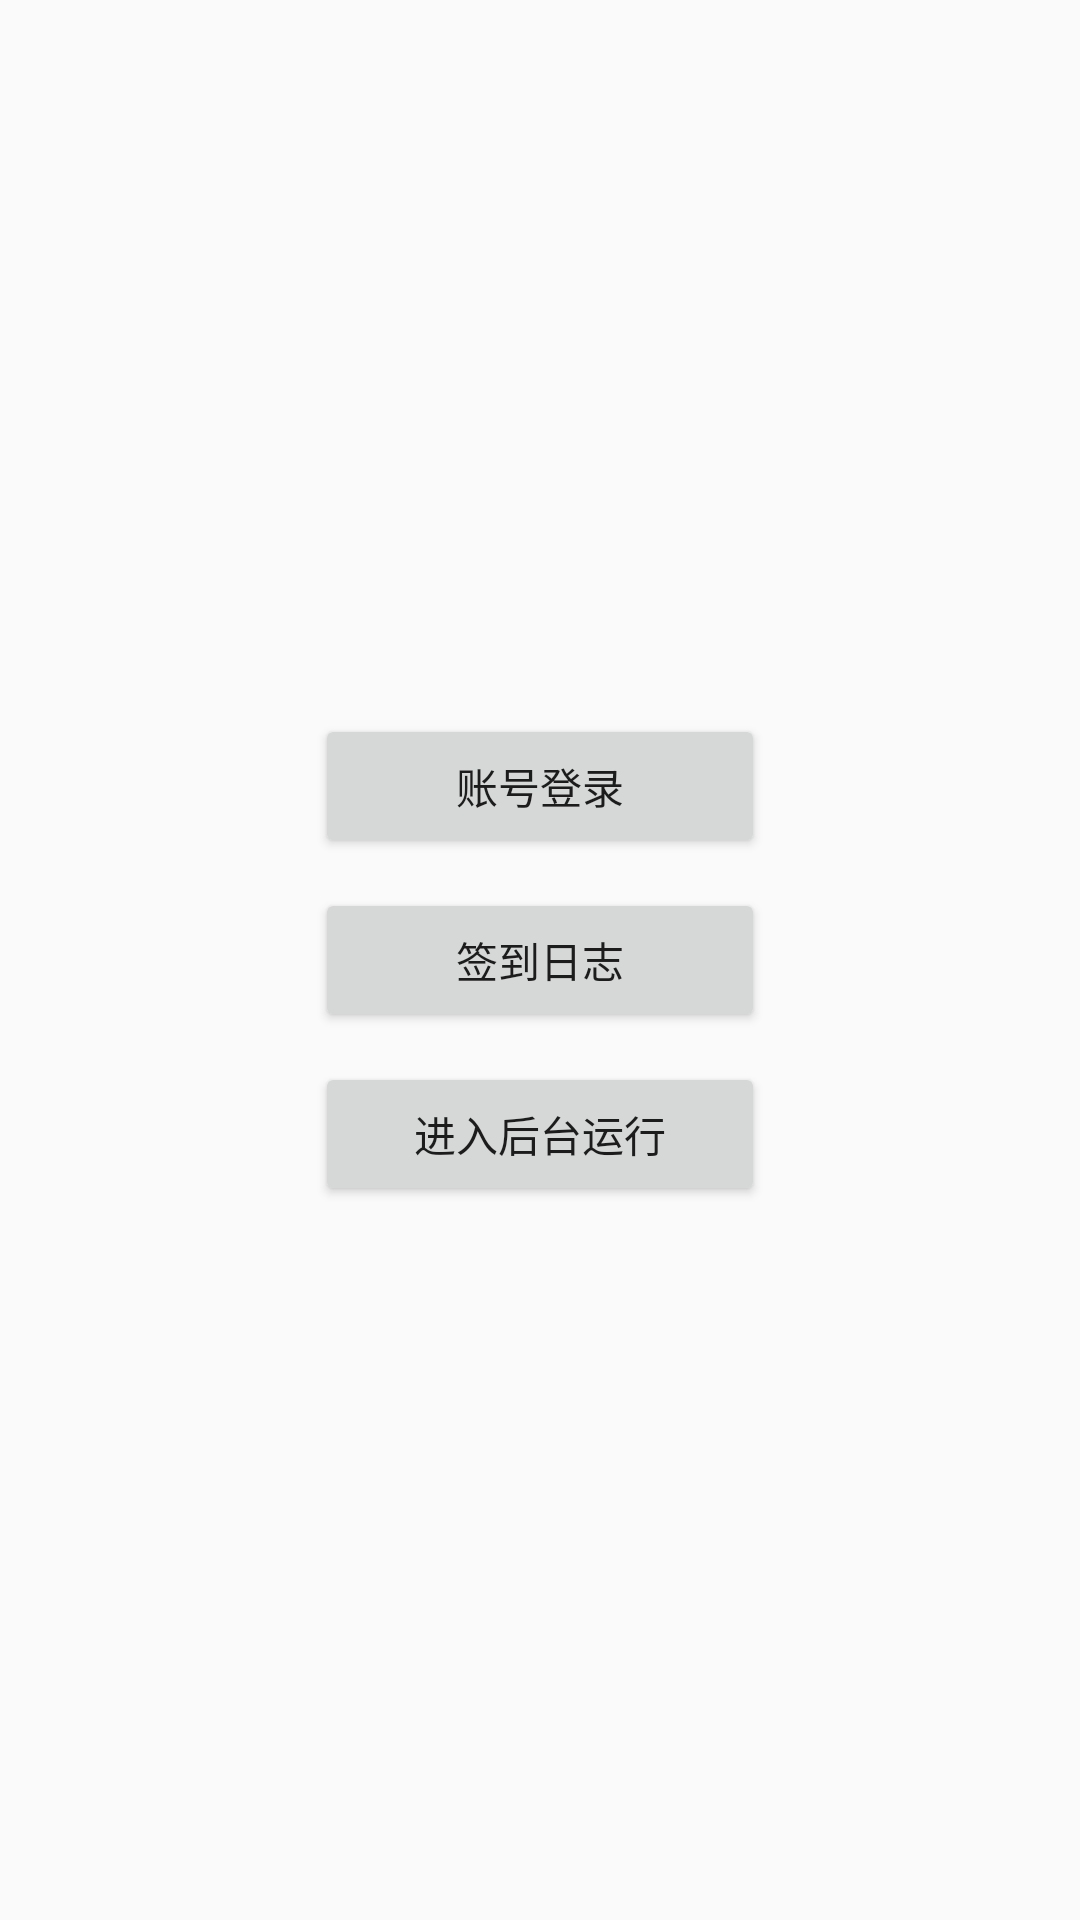

The Android layout XML behind this screen, and the referenced resources:
<!-- AndroidManifest.xml: application theme AppTheme -->
<!-- res/layout/activity_main.xml -->
<?xml version="1.0" encoding="utf-8"?>
<LinearLayout xmlns:android="http://schemas.android.com/apk/res/android"
    xmlns:tools="http://schemas.android.com/tools"
    android:layout_width="match_parent"
    android:layout_height="match_parent"
    android:gravity="center"
    android:orientation="vertical"
    tools:context="com.chub.signinassistant.activity.MainActivity">

    <Button
        android:id="@+id/login"
        android:layout_width="wrap_content"
        android:layout_height="wrap_content"
        android:minWidth="@dimen/_150dp"
        android:onClick="click"
        android:text="@string/log_in" />

    <Space
        android:layout_width="wrap_content"
        android:layout_height="@dimen/_10dp" />

    <Button
        android:id="@+id/sign_in_log"
        android:layout_width="wrap_content"
        android:layout_height="wrap_content"
        android:minWidth="@dimen/_150dp"
        android:onClick="click"
        android:text="@string/sign_in_log" />

    <Space
        android:layout_width="wrap_content"
        android:layout_height="@dimen/_10dp" />

    <Button
        android:id="@+id/back"
        android:layout_width="wrap_content"
        android:layout_height="wrap_content"
        android:minWidth="@dimen/_150dp"
        android:onClick="click"
        android:text="@string/backgrounder" />


</LinearLayout>
<!-- resources referenced by this layout -->
<resources>
  <dimen name="_10dp">10dp</dimen>
  <dimen name="_150dp">150dp</dimen>
  <string name="backgrounder">进入后台运行</string>
  <string name="log_in">账号登录</string>
  <string name="sign_in_log">签到日志</string>
  <style name="AppTheme" parent="Theme.AppCompat.Light.DarkActionBar">
          
          <item name="colorPrimary">@color/colorPrimary</item>
          <item name="colorPrimaryDark">@color/colorPrimaryDark</item>
          <item name="colorAccent">@color/colorAccent</item>
          <item name="android:overScrollMode">never</item>
      </style>
  <color name="colorPrimary">#3F51B5</color>
  <color name="colorPrimaryDark">#303F9F</color>
  <color name="colorAccent">#FF4081</color>
</resources>
